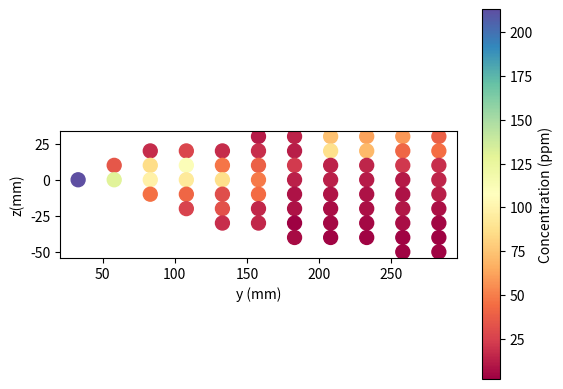
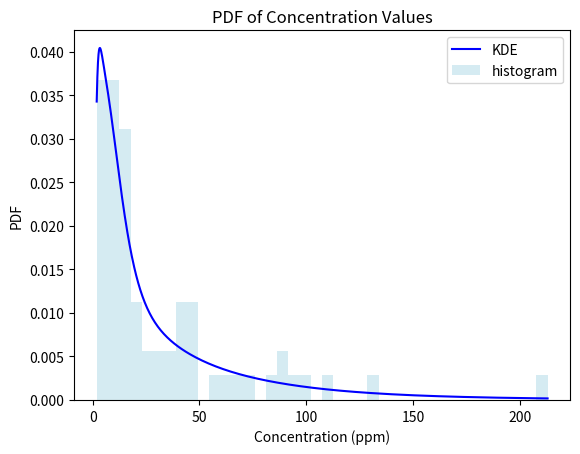
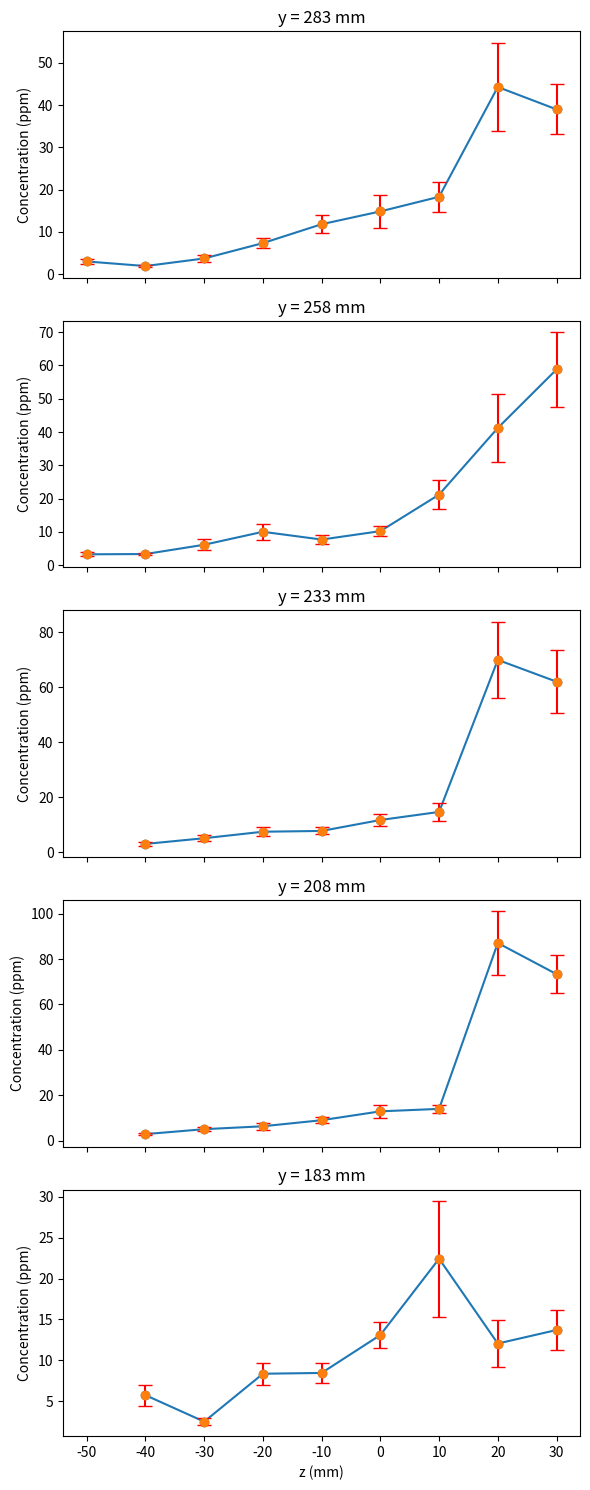
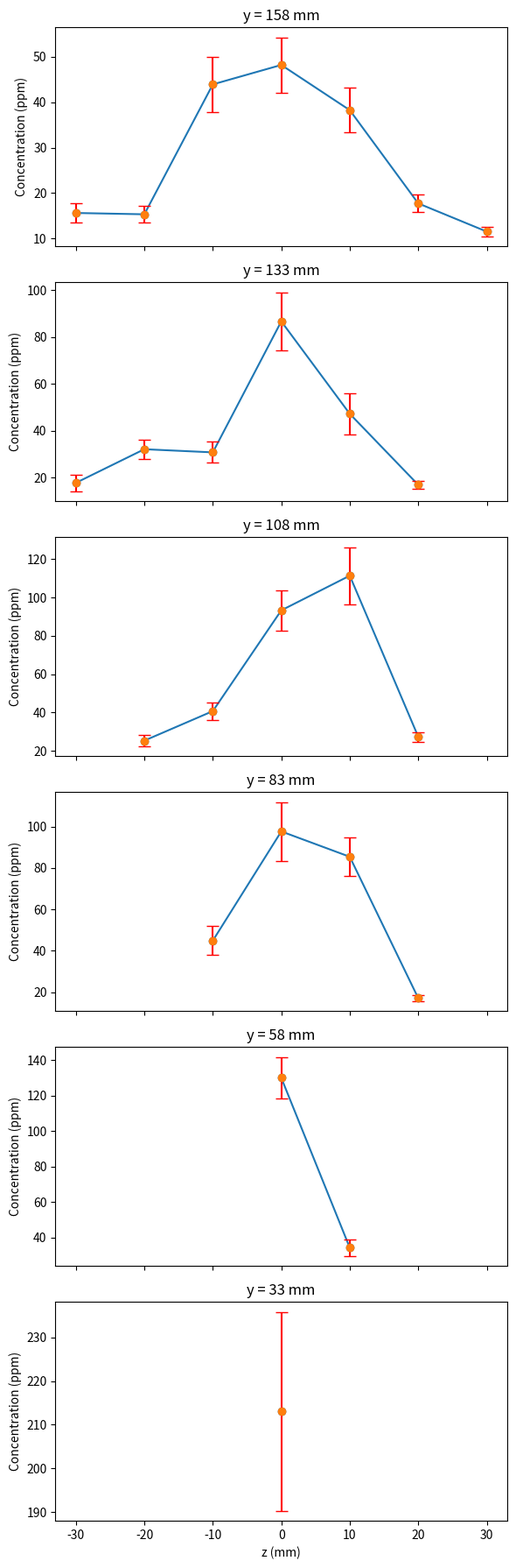

Recreate these plots in Python, in order.
import numpy as np
import matplotlib.pyplot as plt
import matplotlib.tri as tri
from scipy.stats import gaussian_kde
from mpl_toolkits.mplot3d import Axes3D

y_283 ={'30mm': np.float64(38.969190788266005), '20mm': np.float64(44.26251773831), '10mm': np.float64(18.277746582018004), 
        '0mm': np.float64(14.820453548429999), '-10mm': np.float64(11.789343261725), '-20mm': np.float64(7.316791534420998), 
        '-30mm': np.float64(3.6876981019970003), '-40mm': np.float64(1.888182538748), '-50mm': np.float64(2.9763707458981)}
std_283 ={'30mm': np.float64(18.75148987186528), '20mm': np.float64(33.262802003058745), '10mm': np.float64(11.187861291038306),
           '0mm': np.float64(12.250855437177423), '-10mm': np.float64(6.730694973895676), '-20mm': np.float64(3.879935580385955), 
           '-30mm': np.float64(2.4016955809546205), '-40mm': np.float64(0.5003034993185715), '-50mm': np.float64(2.0882978169901723)}


y_258={'30mm': np.float64(58.790956783320006), '20mm': np.float64(41.21225833897999), '10mm': np.float64(21.191472053524002), 
       '0mm': np.float64(10.221259117128), '-10mm': np.float64(7.693866372116), '-20mm': np.float64(10.026663911341),
         '-30mm': np.float64(6.132024705407), '-40mm': np.float64(3.341692233085), '-50mm': np.float64(3.260327473283)}
std_258={'30mm': np.float64(35.50730227466089), '20mm': np.float64(32.4473488050754), '10mm': np.float64(13.822394788744507),
          '0mm': np.float64(4.85920867209556), '-10mm': np.float64(4.370927016042511), '-20mm': np.float64(7.436399758524848),
            '-30mm': np.float64(5.070686100668681), '-40mm': np.float64(1.2620117718371922), '-50mm': np.float64(1.870020778701009)}

y_233={'30mm': np.float64(62.00933852193499), '20mm': np.float64(69.93099670408999), '10mm': np.float64(14.618108129494999), 
       '0mm': np.float64(11.679858875276), '-10mm': np.float64(7.7027031898519995), '-20mm': np.float64(7.415734899054),
         '-30mm': np.float64(5.053790938855999), '-40mm': np.float64(2.9781405150883)}
std_233={'30mm': np.float64(36.00189425193777), '20mm': np.float64(43.9802334329441), '10mm': np.float64(9.865994505833052), 
         '0mm': np.float64(7.373871987096777), '-10mm': np.float64(4.091051580741308), '-20mm': np.float64(5.257167727601311), 
         '-30mm': np.float64(3.2378323621108898), '-40mm': np.float64(2.202413699487376)}

y_208={'30mm': np.float64(73.38446464538), '20mm': np.float64(87.10219173443001), '10mm': np.float64(13.973307943342002), '0mm': np.float64(12.880167746543998), 
       '-10mm': np.float64(8.973262858393), '-20mm': np.float64(6.304152441031), '-30mm': np.float64(5.014994394781999), 
       '-40mm': np.float64(2.8451502442366)}
std_208={'30mm': np.float64(26.695381612529076), '20mm': np.float64(44.319823035204635), '10mm': np.float64(5.844234365901376), 
         '0mm': np.float64(8.731725580583715), '-10mm': np.float64(4.106889928048391), '-20mm': np.float64(4.535261836661488), 
         '-30mm': np.float64(2.815902049455574), '-40mm': np.float64(1.7934330751512386)}

y_183={'30mm': np.float64(13.707112407674998), '20mm': np.float64(12.05594510026167), '10mm': np.float64(22.424786901464003), '0mm': np.float64(13.099106597902999), 
       '-10mm': np.float64(8.460176205637001), '-20mm': np.float64(8.36521303653), '-30mm': np.float64(2.5082215487954), 
       '-40mm': np.float64(5.743386900421)}
std_183={'30mm': np.float64(7.701442046795202), '20mm': np.float64(9.128420815383468), '10mm': np.float64(22.402120521372325),
          '0mm': np.float64(5.2111171633912265), '-10mm': np.float64(4.0234513544091675), '-20mm': np.float64(4.230779563451664),
            '-30mm': np.float64(1.2799413537007103), '-40mm': np.float64(4.07240309070063)}

y_158={'30mm': np.float64(11.552045965198001), '20mm': np.float64(17.74342422486), '10mm': np.float64(38.228841018690005),
        '0mm': np.float64(48.15773849486), '-10mm': np.float64(43.88932771683), '-20mm': np.float64(15.349772357946998),
          '-30mm': np.float64(15.639002990705999)}
std_158={'30mm': np.float64(3.2996183612691183), '20mm': np.float64(6.131412511741205), '10mm': np.float64(15.47208565354097), 
         '0mm': np.float64(19.141897554650384), '-10mm': np.float64(19.023742070963117), '-20mm': np.float64(5.58916253593928),
           '-30mm': np.float64(6.815713797297011)}

y_133 = {'20mm': np.float64(16.829158496863002), '10mm': np.float64(47.138337135330005), '0mm': np.float64(86.58548450472999),
          '-10mm': np.float64(30.689553451530003), '-20mm': np.float64(795.48057108048), '-30mm': np.float64(17.678296375259997)}
std_133 = {'20mm': np.float64(5.8485677835828564), '10mm': np.float64(27.422165498353095), '0mm': np.float64(39.24130437282795), 
           '-10mm': np.float64(14.163360455346712), '-20mm': np.float64(763.6850461037652), '-30mm': np.float64(11.323553319764994)}

y_133_thresholded = {'20mm': np.float64(16.829158496863002), '10mm': np.float64(47.138337135330005), '0mm': np.float64(86.58548450472999), 
                     '-10mm': np.float64(30.689553451530003), '-20mm': np.float64(32.03084430696), '-30mm': np.float64(17.678296375259997)}
std_133_thresholded={'20mm': np.float64(5.8485677835828564), '10mm': np.float64(27.422165498353095), '0mm': np.float64(39.24130437282795), 
                     '-10mm': np.float64(14.163360455346712), '-20mm': np.float64(13.205446619778987), '-30mm': np.float64(11.323553319764994)}

y_108={'20mm': np.float64(27.300554180160002), '10mm': np.float64(111.38953933717), '0mm': np.float64(93.29008483886), 
       '-10mm': np.float64(40.676330947880004), '-20mm': np.float64(25.25848436356)}
std_108={'20mm': np.float64(7.961928610181105), '10mm': np.float64(46.996898776882674), '0mm': np.float64(33.10901896502164),
          '-10mm': np.float64(14.793438652488016), '-20mm': np.float64(9.098801570301339)}

y_83={'20mm': np.float64(17.14775857925), '10mm': np.float64(85.37967491163), '0mm': np.float64(97.61978797906), '-10mm': np.float64(44.89998579025)}
std_83={'20mm': np.float64(4.4707979390441155), '10mm': np.float64(29.40868531203987), '0mm': np.float64(44.706041127360066), '-10mm': np.float64(22.19610967172743)}

y_58={'10mm': np.float64(34.259191703789995), '0mm': np.float64(130.10090942382)}
std_58={'10mm': np.float64(14.675334147936638), '0mm': np.float64(37.1347906353682)}

y_33={'0mm': np.float64(213.0392333985)}
std_33={'0mm': np.float64(72.09027099805246)}

data = {
    283: y_283,
    258: y_258,
    233: y_233,
    208: y_208,
    183: y_183,
    158: y_158,
    133: y_133_thresholded,
    108: y_108,
    83: y_83,
    58: y_58,
    33: y_33
}

std_data = {
    283: std_283,   
       258: std_258,
       233: std_233,
       208: std_208,
       183: std_183,
       158: std_158,
       133: std_133_thresholded,
       108: std_108,
       83: std_83,
       58: std_58,
       33: std_33
}

y_coor, z_coor, cv_vals = [],[],[]
for y, z in data.items():
    for z_key, cv in z.items():
        z_coord = int(z_key.replace("mm", ""))
        y_coor.append(y)
        z_coor.append(z_coord)
        cv_vals.append(cv)

y =np.array(y_coor)
z = np.array(z_coor)
cv = np.array(cv_vals)

# Plotting cone
triang = tri.Triangulation(y,z)
fig, ax = plt.subplots()
tpc = ax.scatter(y, z, c=cv, cmap='Spectral', s=100)
#tpc = ax.tripcolor(triang, cv, shading='gouraud', cmap='viridis')
plt.colorbar(tpc, ax=ax, label='Concentration (ppm)')
ax.set_xlabel('y (mm)')
ax.set_ylabel('z(mm)')
ax.set_aspect('equal')
#plt.tight_layout()
plt.show()


#plotting PDF of cv values:
all_cv_values = []
for z_val in data.values():
    all_cv_values.extend(z_val.values())
all_cv_values = np.array(all_cv_values)

# KDE on log-transformed data, then back-transform
log_conc = np.log1p(all_cv_values)  # log1p handles zeros safely
pdf = gaussian_kde(log_conc)

cv_axis_log = np.linspace(log_conc.min(), log_conc.max(), 300)
cv_axis = np.expm1(cv_axis_log)  # back to original scale

# Jacobian correction to keep density valid
density = pdf(cv_axis_log) / (cv_axis + 1)


fig1, ax1 = plt.subplots()
ax1.plot(cv_axis, density, color='blue', label = 'KDE')
ax1.set_xlabel('Concentration (ppm)')
ax1.set_ylabel('PDF')
ax1.hist(all_cv_values, bins=40, density=True, alpha=0.5, color='lightblue', label = 'histogram')
ax1.set_title('PDF of Concentration Values')
ax1.legend()
plt.show()


#z-cv plot

items = list(data.items())
half = len(items) // 2
splits = [items[:half], items[half:]]

for i, split in enumerate(splits):
    fig, axes = plt.subplots(len(split), 1, figsize=(6, 3*len(split)), sharex=True)
    if len(split) == 1:
        axes = [axes]  # ensure iterable if only one subplot


    for ax, (y_coord, z_dict) in zip(axes, split):
              z_coords = [int(k.replace("mm", "")) for k in z_dict.keys()]
              cv_values = list(z_dict.values())
              std_values = list(std_data.get(y_coord, {}).values())
              
              ax.plot(z_coords, cv_values , marker='o')
              ax.errorbar(z_coords, cv_values, yerr=std_values/np.sqrt(10), fmt='o', ecolor='red', capsize=5)
              ax.set_title(f'y = {y_coord} mm')
              ax.set_ylabel('Concentration (ppm)')
    axes[-1].set_xlabel('z (mm)')
    plt.tight_layout()
    plt.savefig(f'plot_part_{i+1}.png')  # optional: save each
    plt.show()
    plt.close(fig)

##3d plot of cv values:
#fig = plt.figure()
#ax = fig.add_subplot(111, projection='3d')
#sc = ax.scatter(y, z, cv, c=cv, cmap='viridis', s=100)
#plt.colorbar(sc, ax=ax, label='Concentration (ppm)')
#ax.set_xlabel('y (mm)')
#ax.set_ylabel('z (mm)')
#ax.set_zlabel('Concentration (ppm)')
#plt.tight_layout()
#plt.show()
